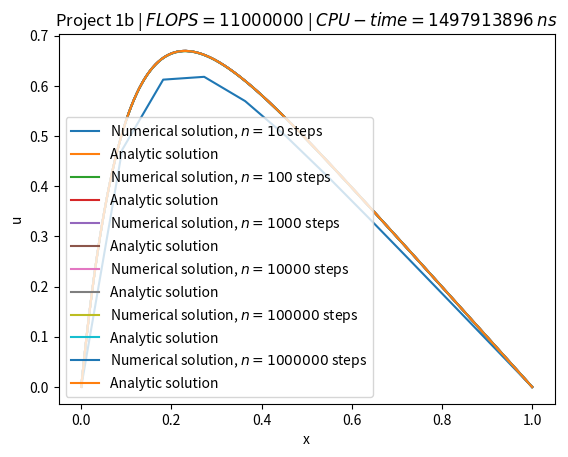

Write Python code to recreate this figure.
# Project 1, b) General algorithm.

"""
A tridiagonal matrix is a special form of banded matrix where all the elements
are zero except for those on and immediately above and below the leading diagonal.
Develop a general algorithm first which does not assume that we have a matrix
with the same elements along the diagonal and the non-diagonal elements.
The algorithm for solving this set of equations is rather simple and requires two steps only,
a decomposition and forward substitution and finally a backward substitution.
"""

# Solving the equation: Av = B.

"""
Your first task is to set up the general algorithm (assuming different values
for the matrix elements) for solving this set of linear equations.
Find also the precise number of floating point operations needed to solve the above equations.
For the general algorithm you need to specify
the values of the array elements a, b and c by inserting their explicit values.
"""

import time
import numpy as np
import matplotlib.pyplot as plt

def func(n,C,D,uC,uD):
    # Solves the matrix equation Av=B, including boundaries (u(C) and u(D)).
    # A is a special case nxn tridiagonal matrix.

    x = np.linspace(C,D,n+2)
    h = (D-C)/(n+1)
    f = 100*np.exp(-10*x)

    B = h**2*f

    # Elements in the nxn matrix A (special case):
    a = np.ones(n)*(-1)
    b = np.ones(n)*2
    c = np.ones(n)*(-1)

    v = np.zeros(n+2)         # numerical solution.
    v[0]   = uC                # initial condition at x = C.
    v[n+1] = uD                # initial condition at x = D.

    t0 = time.perf_counter_ns()  # start timer.

    # Row reduction. First step:
    y = np.zeros(n) ; y[0] = b[0]
    z = np.zeros(n) ; z[0] = c[0]
    g = np.zeros(n) ; g[0] = B[1]

    # Forward substitution:
    for i in range(1,n):
        y[i] = y[i-1]*b[i]/a[i-1] - z[i-1]
        g[i] = y[i-1]*B[i+1]/a[i-1] - g[i-1]
        z[i] = y[i-1]*c[i]/a[i-1]

    # Solving final set of equations:
    v[n] = g[n-1]/y[n-1]
    # Backward substitution:
    for i in range(1,n):
        j = n - i
        v[j] = (g[j-1] - z[j-1]*v[j+1])/y[j-1]

    t1 = time.perf_counter_ns() - t0  # end timer.

    FLOPS = 11*n   # approximatly the number of floating point operations.

    return x,v,t1,FLOPS

n = np.asarray([10, 100, 1000, 10**4, 10**5, 10**6])

p = np.linspace(0,1,1000)

u = 1 - (1 - np.exp(-10))*p - np.exp(-10*p)   # analytic solution.

for i in range(len(n)):
    x,v,t1,FLOPS = func(n=n[i],C=0,D=1,uC=0,uD=0)
    plt.plot(x,v,label=r"Numerical solution, $n={:}$ steps".format(n[i]))
    plt.plot(p,u,label="Analytic solution")
    plt.xlabel("x") ; plt.ylabel("u")
    plt.title(r"Project 1b | $FLOPS={:}$ | $CPU-time={:}\:ns$".format(FLOPS,t1))
    plt.legend() ; plt.grid()
    #plt.savefig("1b_{:}.png".format(n[i]))
    plt.show()
